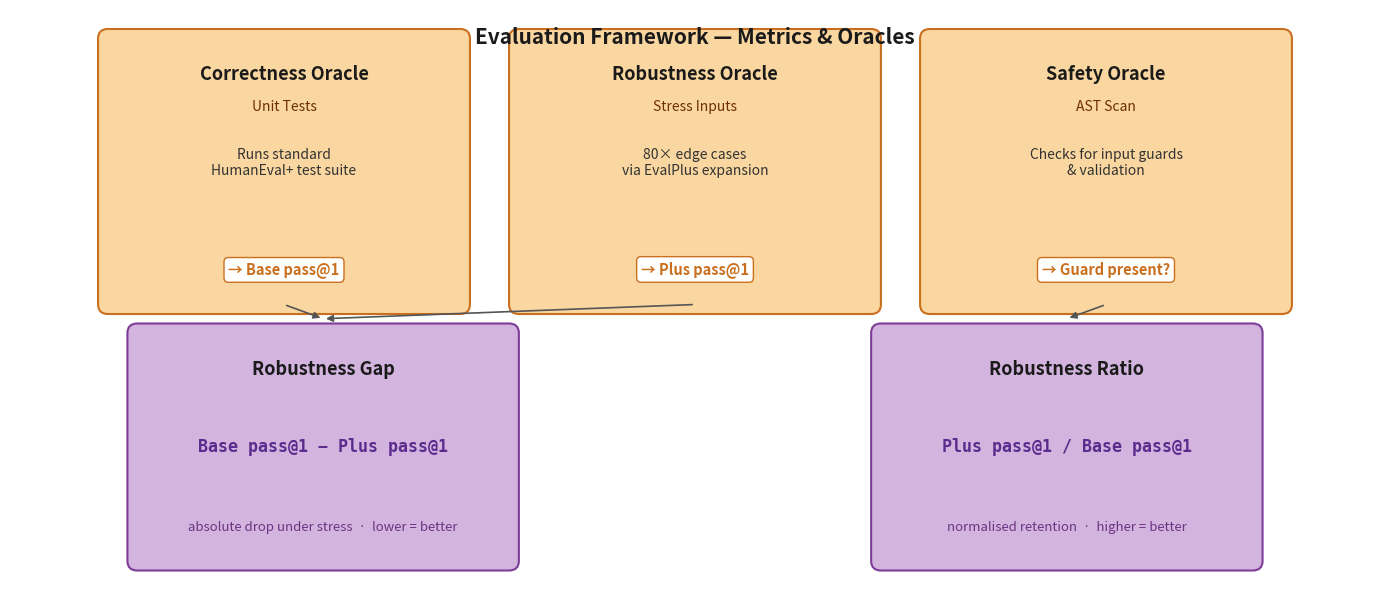

Write the Python code that produced this figure.
import matplotlib.pyplot as plt
import matplotlib.patches as mpatches

fig, ax = plt.subplots(figsize=(14, 6))
ax.set_xlim(0, 14)
ax.set_ylim(0, 6)
ax.axis('off')

ORACLE_BG    = '#FAD7A0'
ORACLE_EDGE  = '#CA6F1E'
METRIC_BG    = '#D2B4DE'
METRIC_EDGE  = '#7D3C98'
ARROW_COLOR  = '#555555'
TITLE_COLOR  = '#1A1A1A'

def draw_card(ax, x, y, w, h, title, subtitle, body, metric, bg, edge):
    rect = mpatches.FancyBboxPatch((x, y), w, h,
                                    boxstyle="round,pad=0.1",
                                    linewidth=1.5,
                                    edgecolor=edge,
                                    facecolor=bg)
    ax.add_patch(rect)
    ax.text(x + w/2, y + h - 0.28, title,
            ha='center', va='top', fontsize=13, fontweight='bold', color=TITLE_COLOR)
    ax.text(x + w/2, y + h - 0.65, subtitle,
            ha='center', va='top', fontsize=10, color='#6E2F00', style='italic')
    ax.text(x + w/2, y + h - 1.15, body,
            ha='center', va='top', fontsize=10, color='#333333')
    ax.text(x + w/2, y + 0.28, metric,
            ha='center', va='bottom', fontsize=10.5,
            fontweight='bold', color=ORACLE_EDGE,
            bbox=dict(boxstyle='round,pad=0.3', facecolor='white', edgecolor=ORACLE_EDGE, linewidth=1))

def draw_metric_card(ax, x, y, w, h, title, formula, note, bg, edge):
    rect = mpatches.FancyBboxPatch((x, y), w, h,
                                    boxstyle="round,pad=0.1",
                                    linewidth=1.5,
                                    edgecolor=edge,
                                    facecolor=bg)
    ax.add_patch(rect)
    ax.text(x + w/2, y + h - 0.28, title,
            ha='center', va='top', fontsize=13, fontweight='bold', color=TITLE_COLOR)
    ax.text(x + w/2, y + h/2, formula,
            ha='center', va='center', fontsize=12,
            fontweight='bold', color='#5B2C8D',
            fontfamily='monospace')
    ax.text(x + w/2, y + 0.28, note,
            ha='center', va='bottom', fontsize=9.5,
            color='#6C3483', style='italic')

# Oracle Cards (top row)
oracles = [
    ("Correctness Oracle", "Unit Tests",    "Runs standard\nHumanEval+ test suite",    "→ Base pass@1"),
    ("Robustness Oracle",  "Stress Inputs", "80× edge cases\nvia EvalPlus expansion",  "→ Plus pass@1"),
    ("Safety Oracle",      "AST Scan",      "Checks for input guards\n& validation",   "→ Guard present?"),
]

card_w, card_h = 3.6, 2.8
gap = 0.6
start_x = (14 - (3 * card_w + 2 * gap)) / 2
top_y = 2.9

for i, (title, subtitle, body, metric) in enumerate(oracles):
    cx = start_x + i * (card_w + gap)
    draw_card(ax, cx, top_y, card_w, card_h, title, subtitle, body, metric,
              ORACLE_BG, ORACLE_EDGE)

# Arrows from oracle cards to metric row
metric_centers = [3.2, 10.8]
arrow_origins  = [start_x + 0.5*card_w, start_x + card_w + gap + 0.5*card_w,
                  start_x + 2*(card_w + gap) + 0.5*card_w]

for ox in arrow_origins[:2]:
    ax.annotate("", xy=(metric_centers[0], 2.75), xytext=(ox, top_y),
                arrowprops=dict(arrowstyle="-|>", color=ARROW_COLOR, lw=1.2))

ax.annotate("", xy=(metric_centers[1], 2.75), xytext=(arrow_origins[2], top_y),
            arrowprops=dict(arrowstyle="-|>", color=ARROW_COLOR, lw=1.2))

# Metric Cards (bottom row)
m_card_w, m_card_h = 3.8, 2.4
draw_metric_card(ax, 1.3, 0.2, m_card_w, m_card_h,
                 "Robustness Gap",
                 "Base pass@1 − Plus pass@1",
                 "absolute drop under stress  ·  lower = better",
                 METRIC_BG, METRIC_EDGE)

draw_metric_card(ax, 8.9, 0.2, m_card_w, m_card_h,
                 "Robustness Ratio",
                 "Plus pass@1 / Base pass@1",
                 "normalised retention  ·  higher = better",
                 METRIC_BG, METRIC_EDGE)

# Slide title
ax.text(7, 5.82, "Evaluation Framework — Metrics & Oracles",
        ha='center', va='top', fontsize=15, fontweight='bold', color=TITLE_COLOR)

plt.tight_layout()
plt.savefig('metrics_oracles_slide.png', dpi=300, bbox_inches='tight',
            facecolor='white')
plt.show()
